Dataset: lemon_leaf_dataset (GitHub, bhawanakc07/Major_project-Lemonleaf-). Classes: anthracnose, bacterial blight, citrus canker, curl virus, deficiency leaf, dry leaf, healthy leaf, sooty mould, spider mites.

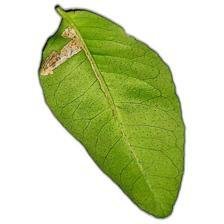
Label: anthracnose

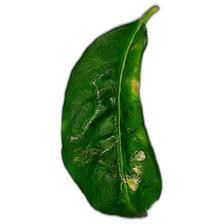
Label: curl virus

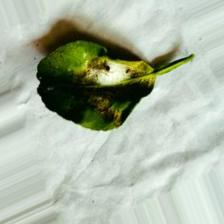
Label: spider mites

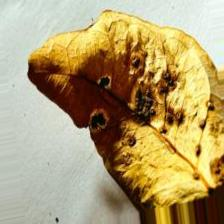
Label: dry leaf

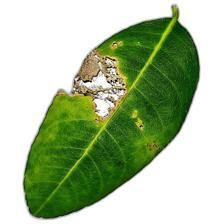
Label: citrus canker

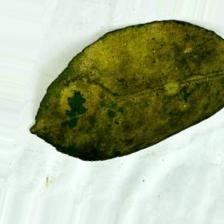
Label: sooty mould
